The GitHub repository 3vc22cs044/Deeplure contains a labelled image folder "saree_dataset" with 40 categories: Banarasi saree design 000, Pichwai saree design 001, Bandhani saree design 002, Banarasi saree design 003, Bandhani saree design 004, Banarasi saree design 005, Banarasi saree design 006, Ikat saree design 007, Banarasi saree design 008, Bandhani saree design 009, Bandhani saree design 010, Banarasi saree design 011, Banarasi saree design 012, Banarasi saree design 013, Ikat saree design 014, Pichwai saree design 015, Banarasi saree design 016, Ikat saree design 017, Ikat saree design 018, Bandhani saree design 019, Banarasi saree design 020, Banarasi saree design 021, Pichwai saree design 022, Banarasi saree design 023, Bandhani saree design 024, Banarasi saree design 025, Pichwai saree design 026, Handloom saree design 027, Bandhani saree design 028, Pichwai saree design 029, Banarasi saree design 030, Ikat saree design 031, Bandhani saree design 032, Handloom saree design 033, Bandhani saree design 034, Banarasi saree design 035, Ikat saree design 036, Pichwai saree design 037, Ikat saree design 038, Ikat saree design 039. Examples follow, each with its label.

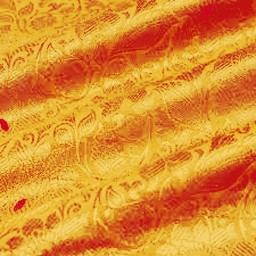
Label: Banarasi saree design 012

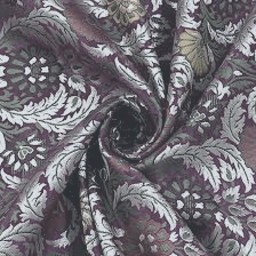
Label: Banarasi saree design 016

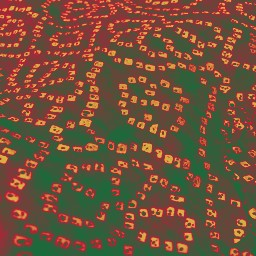
Label: Bandhani saree design 010

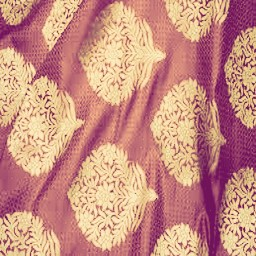
Label: Banarasi saree design 020

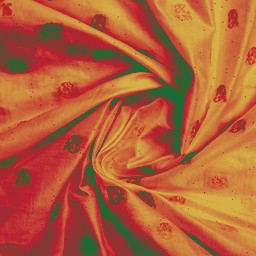
Label: Banarasi saree design 021

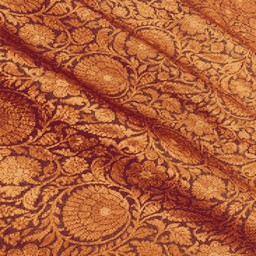
Label: Banarasi saree design 000
